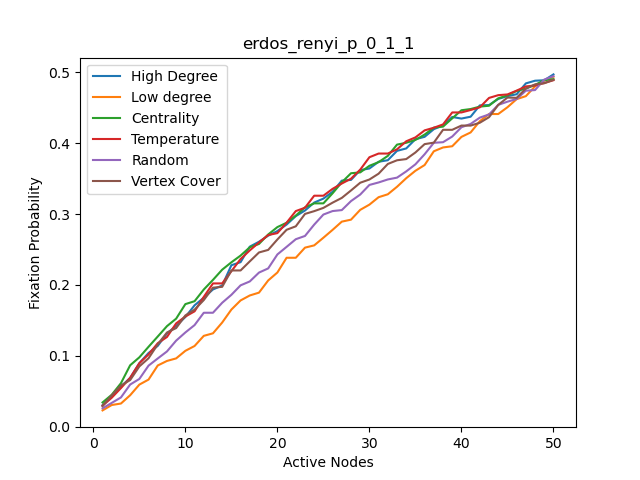

The table this chart was drawn from, first rows:
, High Degree, High Degree nodes, Centrality, Centrality nodes, Temparature, Temperature nodes, Random, Random nodes, Low Degree, Low degree nodes, Vertex Cover, Vertex Cover nodes
0, 0.0303, 20, 0.0341, 14, 0.0295, 49, 0.0258, 38, 0.0229, 16, 0.029, 20
1, 0.043, 26, 0.045, 20, 0.0408, 33, 0.0335, 37, 0.0305, 29, 0.0443, 26
2, 0.0566, 49, 0.0613, 49, 0.0544, 26, 0.0412, 30, 0.0326, 38, 0.058, 35
3, 0.0688, 35, 0.0866, 19, 0.0689, 20, 0.0594, 42, 0.0443, 39, 0.0657, 33
4, 0.0896, 48, 0.0978, 26, 0.0895, 14, 0.0673, 35, 0.0593, 1, 0.085, 2
5, 0.1039, 6, 0.1127, 33, 0.1019, 6, 0.0861, 10, 0.0664, 4, 0.0965, 6
6, 0.114, 11, 0.1272, 2, 0.1177, 30, 0.0962, 11, 0.0863, 21, 0.1161, 19
7, 0.1315, 19, 0.1418, 34, 0.1265, 47, 0.1061, 5, 0.0927, 43, 0.1328, 3
8, 0.1422, 33, 0.1524, 48, 0.1457, 34, 0.1214, 14, 0.0963, 5, 0.1391, 15
9, 0.1547, 34, 0.1729, 35, 0.1554, 45, 0.1329, 16, 0.107, 8, 0.1569, 42
10, 0.1712, 41, 0.177, 3, 0.1627, 5, 0.1433, 29, 0.1138, 24, 0.1651, 48
11, 0.182, 42, 0.1935, 12, 0.1831, 12, 0.1607, 3, 0.1281, 25, 0.1786, 10
12, 0.1936, 2, 0.2071, 45, 0.2021, 23, 0.1607, 21, 0.1317, 32, 0.1961, 11
13, 0.1991, 3, 0.2215, 41, 0.2021, 15, 0.1748, 7, 0.1469, 40, 0.1973, 41
14, 0.2278, 10, 0.2319, 6, 0.2193, 2, 0.186, 43, 0.1652, 0, 0.2204, 49
15, 0.2321, 12, 0.2414, 42, 0.2365, 19, 0.1994, 33, 0.1781, 7, 0.2204, 0
16, 0.254, 14, 0.2531, 36, 0.2487, 22, 0.2049, 32, 0.1851, 13, 0.2332, 7
17, 0.2609, 36, 0.2578, 44, 0.2599, 13, 0.2174, 45, 0.1891, 17, 0.2458, 12
18, 0.2695, 45, 0.2712, 10, 0.2704, 37, 0.2233, 20, 0.2063, 27, 0.2494, 13
19, 0.276, 47, 0.2816, 31, 0.2731, 48, 0.243, 28, 0.2175, 28, 0.2641, 23
20, 0.2852, 9, 0.2877, 11, 0.2878, 31, 0.2537, 19, 0.2383, 31, 0.2778, 37
21, 0.2971, 15, 0.2978, 18, 0.3042, 44, 0.2645, 23, 0.2383, 44, 0.2827, 8
22, 0.305, 18, 0.3095, 23, 0.3089, 7, 0.2691, 36, 0.2526, 46, 0.3002, 14
23, 0.3162, 22, 0.3151, 15, 0.3259, 41, 0.2851, 34, 0.2558, 9, 0.3041, 36
24, 0.3218, 23, 0.3151, 9, 0.3259, 28, 0.2993, 0, 0.2666, 15, 0.3087, 9
25, 0.3315, 30, 0.3293, 22, 0.3356, 10, 0.3042, 31, 0.2777, 18, 0.3161, 25
26, 0.3472, 37, 0.3448, 47, 0.3431, 40, 0.3056, 25, 0.2893, 22, 0.3228, 30
27, 0.3482, 0, 0.3576, 27, 0.3499, 24, 0.3183, 24, 0.2921, 23, 0.3333, 21
28, 0.362, 7, 0.3588, 0, 0.3627, 17, 0.3275, 26, 0.3059, 30, 0.3442, 27
29, 0.3643, 13, 0.3681, 40, 0.3802, 3, 0.3411, 4, 0.3133, 37, 0.3488, 28
30, 0.3738, 17, 0.3733, 7, 0.3854, 43, 0.3446, 17, 0.3238, 2, 0.357, 31
31, 0.376, 27, 0.3821, 30, 0.3854, 27, 0.3488, 13, 0.3279, 3, 0.3707, 45
32, 0.3892, 28, 0.398, 28, 0.3913, 8, 0.3514, 1, 0.3385, 10, 0.3759, 1
33, 0.3926, 31, 0.4006, 46, 0.4027, 42, 0.3602, 8, 0.3506, 12, 0.3776, 39
34, 0.4056, 44, 0.4046, 37, 0.4082, 39, 0.3702, 44, 0.3611, 14, 0.3869, 4
35, 0.409, 46, 0.4122, 1, 0.4181, 18, 0.3844, 41, 0.3692, 36, 0.3987, 16
36, 0.4198, 5, 0.4219, 8, 0.4218, 9, 0.4006, 12, 0.3886, 45, 0.4008, 17
37, 0.4252, 8, 0.4234, 17, 0.4265, 36, 0.4014, 9, 0.394, 47, 0.4189, 5
38, 0.437, 24, 0.4351, 13, 0.4434, 35, 0.4094, 27, 0.3957, 6, 0.4189, 18
39, 0.4348, 25, 0.4465, 39, 0.4434, 46, 0.4225, 49, 0.4089, 11, 0.4249, 22
40, 0.4374, 32, 0.4482, 5, 0.4468, 4, 0.4272, 15, 0.4152, 19, 0.4248, 24
41, 0.4534, 40, 0.4516, 43, 0.4507, 38, 0.4361, 39, 0.4311, 33, 0.4289, 29
42, 0.4538, 1, 0.4529, 25, 0.4639, 32, 0.4406, 18, 0.4412, 34, 0.4367, 32
43, 0.4625, 4, 0.4633, 21, 0.4678, 16, 0.4541, 2, 0.4412, 41, 0.4541, 34
44, 0.4664, 21, 0.4675, 32, 0.4688, 0, 0.4586, 46, 0.4507, 42, 0.4644, 38
45, 0.4691, 43, 0.4737, 24, 0.4742, 11, 0.4624, 40, 0.4622, 35, 0.464, 40
46, 0.4844, 29, 0.4771, 4, 0.4801, 1, 0.4741, 22, 0.4664, 48, 0.4772, 43
47, 0.4882, 38, 0.4823, 29, 0.4814, 25, 0.475, 48, 0.4802, 26, 0.483, 44
48, 0.4888, 39, 0.4889, 38, 0.485, 29, 0.4898, 47, 0.4887, 49, 0.4846, 46
49, 0.4971, 16, 0.4904, 16, 0.4889, 21, 0.4946, 6, 0.4938, 20, 0.4895, 47
